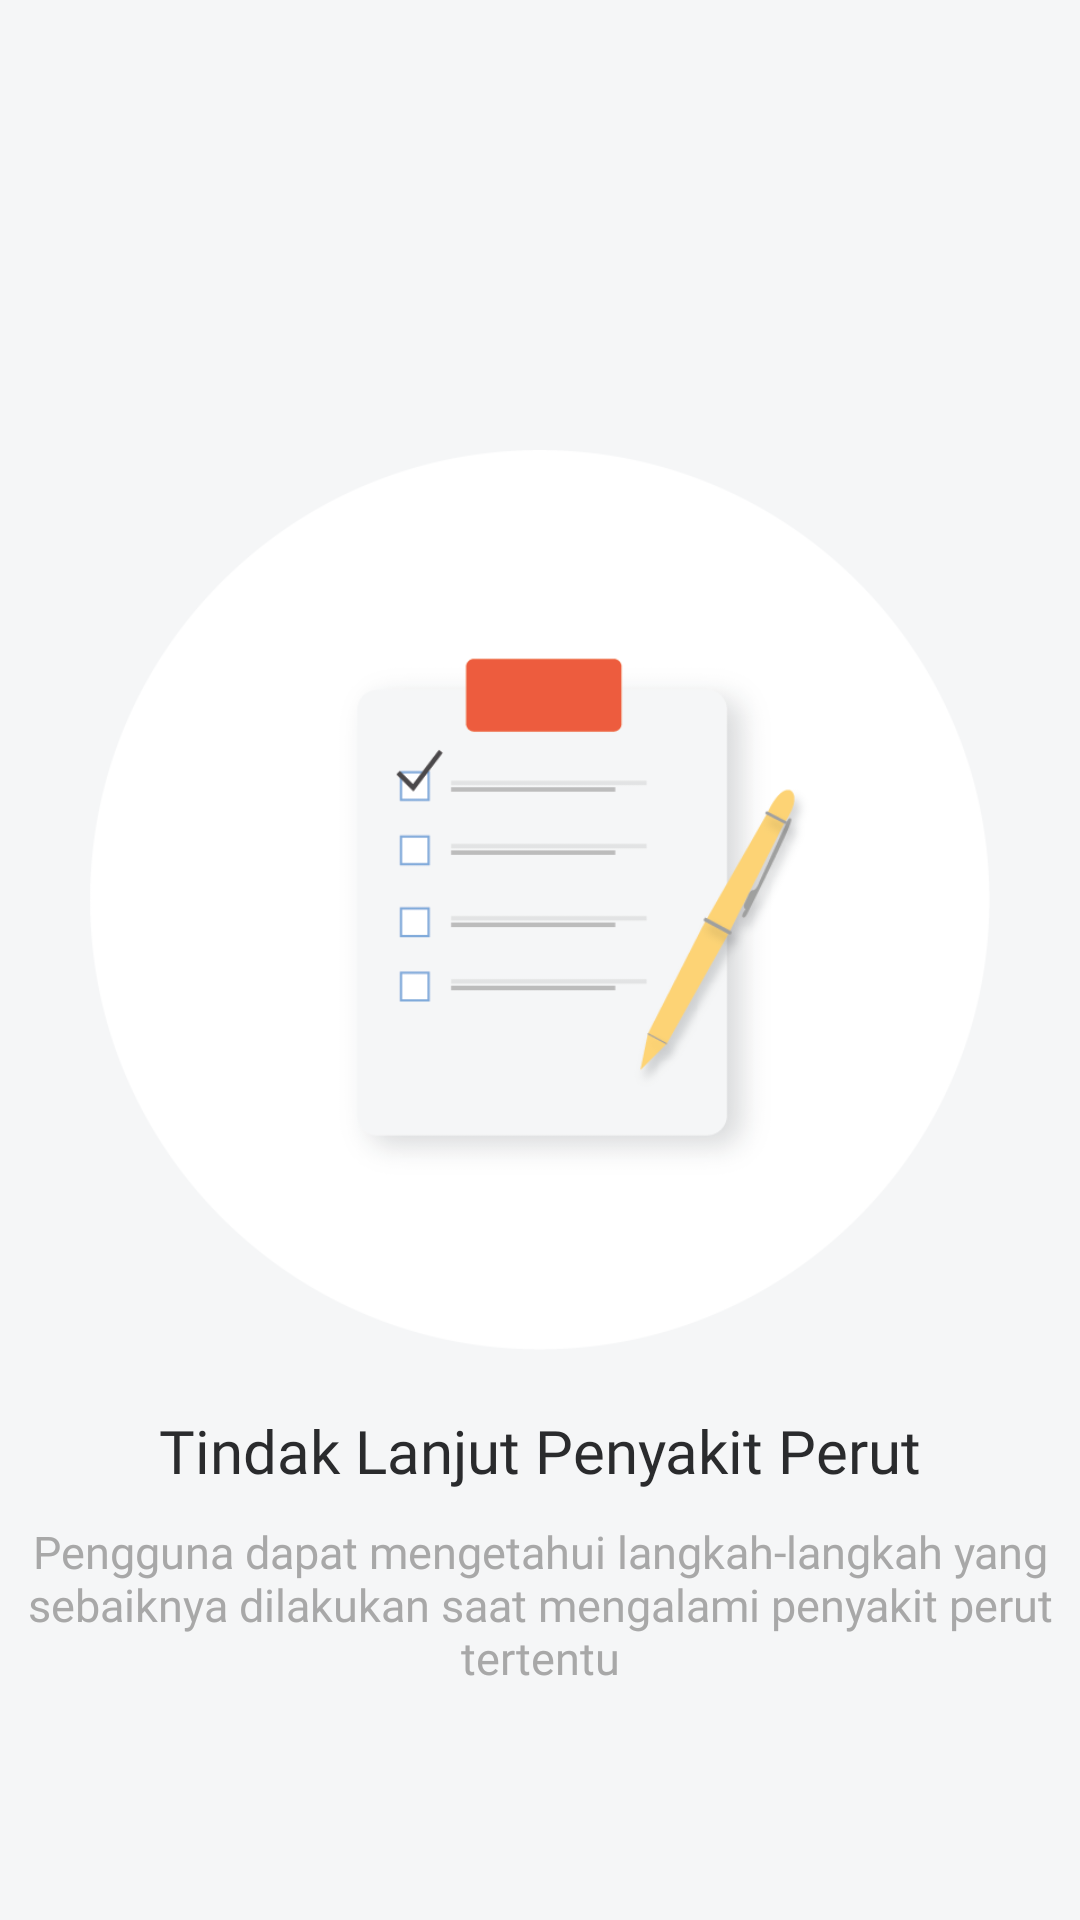

Android layout source for this screen:
<!-- AndroidManifest.xml: application theme AppTheme -->
<!-- res/layout/tindak_lanjut_penyakit.xml -->
<?xml version="1.0" encoding="utf-8"?>
<RelativeLayout xmlns:android="http://schemas.android.com/apk/res/android"
    xmlns:app="http://schemas.android.com/apk/res-auto"
    android:layout_width="match_parent"
    android:layout_height="match_parent"
    android:background="@color/bg_slider_color"
    android:orientation="vertical">

    <ImageView
        android:id="@+id/img_tindak"
        android:layout_width="300dp"
        android:layout_height="300dp"
        android:layout_alignParentStart="true"
        android:layout_alignParentTop="true"
        android:layout_alignParentEnd="true"
        android:layout_marginTop="150dp"
        app:srcCompat="@drawable/logo_tindak" />

    <TextView
        android:id="@+id/fitur2"
        android:layout_width="wrap_content"
        android:layout_height="wrap_content"
        android:layout_below="@id/img_tindak"
        android:layout_centerHorizontal="true"
        android:layout_marginTop="20dp"
        android:fontFamily="@font/font_barruuu"
        android:text="Tindak Lanjut Penyakit Perut"
        android:textAppearance="@style/TextAppearance.AppCompat.Subhead"
        android:textColor="@color/fitur_warna_text"
        android:textSize="20sp" />

    <TextView
        android:id="@+id/penjelasan2"
        android:layout_width="360dp"
        android:layout_height="wrap_content"
        android:layout_below="@id/fitur2"
        android:layout_centerHorizontal="true"
        android:layout_marginTop="10dp"
        android:fontFamily="@font/font_barruuu"
        android:gravity="center"
        android:text="@string/tindak_lanjut"
        android:textColor="@color/penjelasan_warna_text"
        android:textSize="15sp" />
</RelativeLayout>
<!-- resources referenced by this layout -->
<resources>
  <color name="bg_slider_color">#F5F6F7</color>
  <color name="fitur_warna_text">#2A2B2D</color>
  <color name="penjelasan_warna_text">#a8a8a8</color>
  <!-- drawable logo_tindak: png bitmap (drawable, 27929 bytes) -->
  <string name="tindak_lanjut">Pengguna dapat mengetahui langkah-langkah yang sebaiknya dilakukan saat mengalami penyakit perut tertentu</string>
  <style name="AppTheme" parent="Theme.AppCompat.Light.DarkActionBar">
          
          <item name="colorPrimary">@color/colorPrimary</item>
          <item name="colorPrimaryDark">@color/colorPrimaryDark</item>
          <item name="colorAccent">@color/colorAccent</item>
      </style>
  <color name="colorPrimary">#3C94D1</color>
  <color name="colorPrimaryDark">#27638c</color>
  <color name="colorAccent">#D81B60</color>
</resources>
